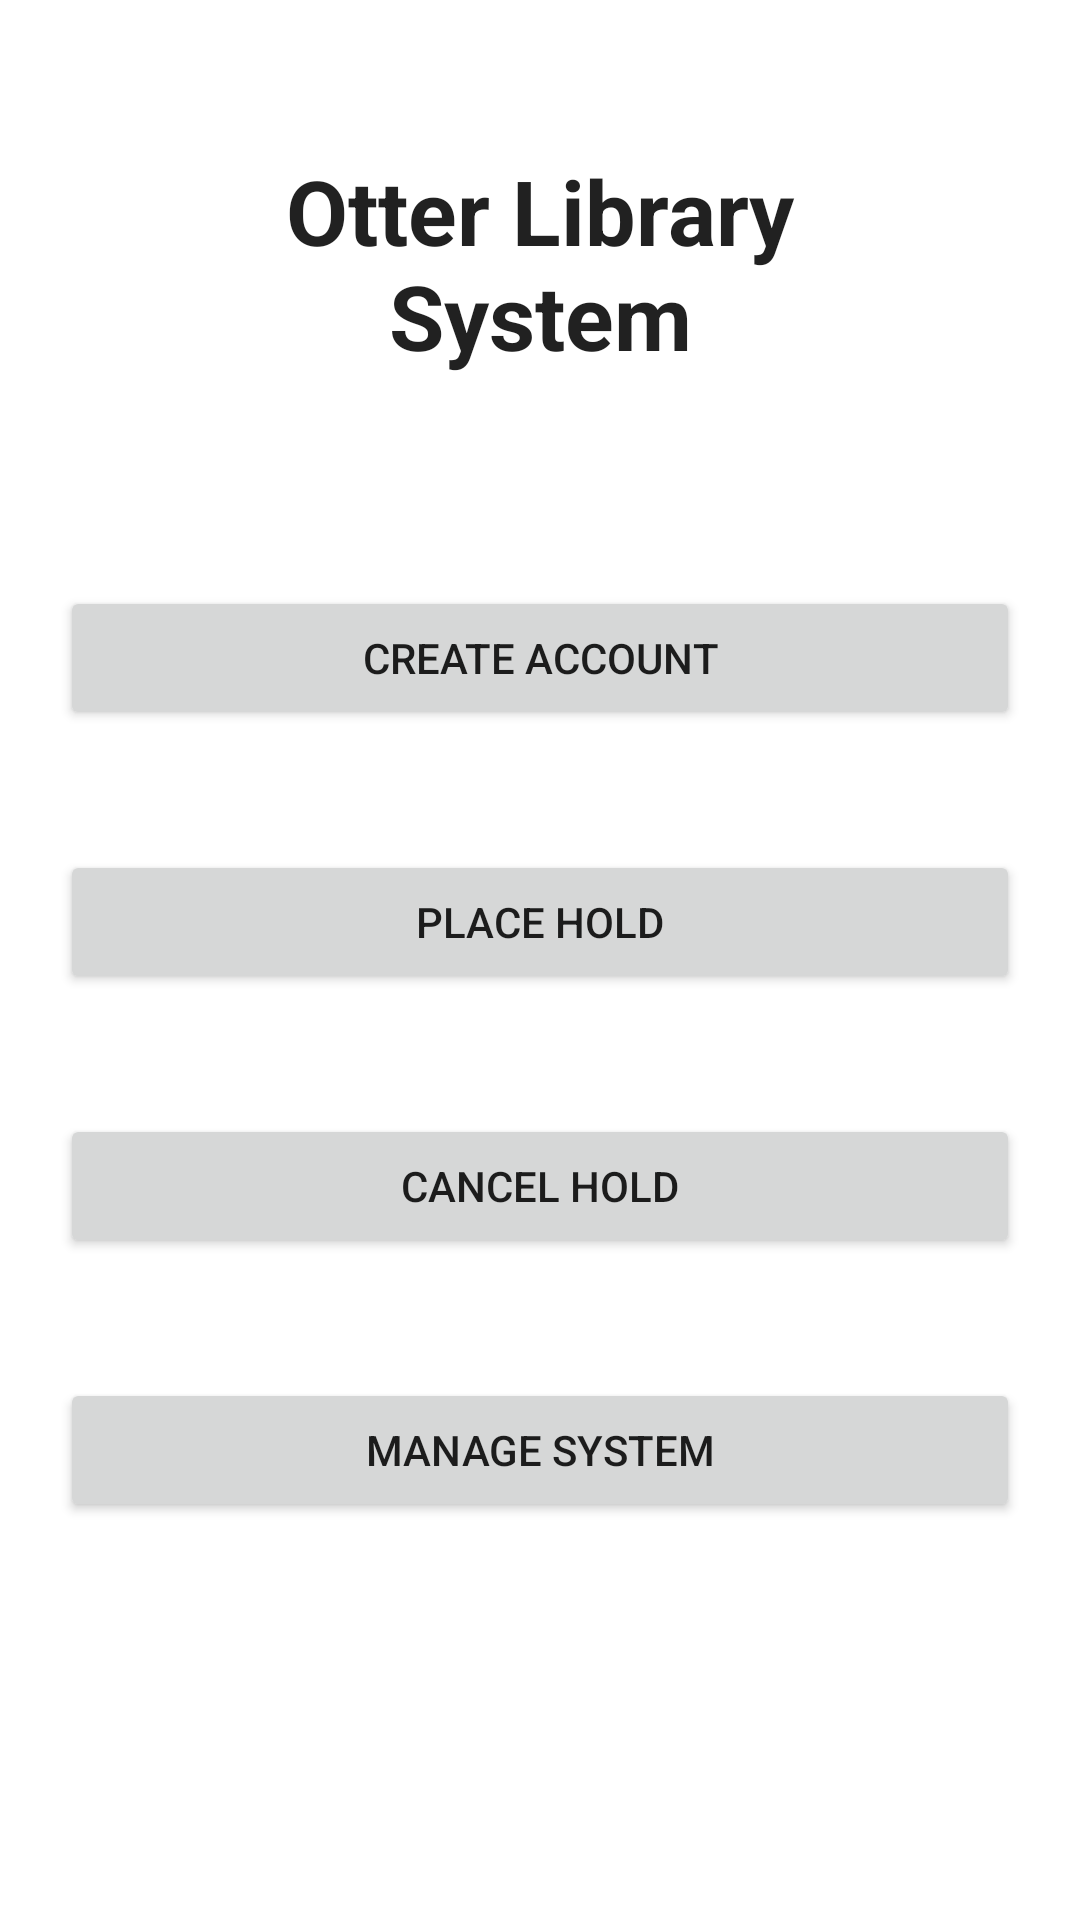

The Android layout XML behind this screen, and the referenced resources:
<!-- AndroidManifest.xml: application theme Theme.OtterLibrary -->
<!-- res/layout/activity_main.xml -->
<?xml version="1.0" encoding="utf-8"?>
<LinearLayout xmlns:android="http://schemas.android.com/apk/res/android"
    android:layout_width="match_parent"
    android:layout_height="match_parent"
    android:orientation="vertical">

    <TextView
        android:id="@+id/textView"
        android:layout_width="match_parent"
        android:layout_height="wrap_content"
        android:text="Otter Library System"
        android:textAlignment="center"
        android:textSize="30sp"
        android:padding="30dip"
        android:textStyle = "bold"
        style = "@style/TextAppearance.AppCompat.Headline"
        android:layout_margin="20sp"/>

    <Button
        android:id="@+id/CreateAccount"
        android:layout_width="match_parent"
        android:layout_height="wrap_content"
        android:layout_margin="20sp"
        android:text="Create Account"/>

    <Button
        android:id="@+id/PlaceHold"
        android:layout_width="match_parent"
        android:layout_height="wrap_content"
        android:layout_margin="20sp"
        android:text="Place Hold"/>

    <Button
        android:id="@+id/CancelHold"
        android:layout_width="match_parent"
        android:layout_height="wrap_content"
        android:layout_margin="20sp"
        android:text="Cancel Hold"/>

    <Button
        android:id="@+id/ManageSystem"
        android:layout_width="match_parent"
        android:layout_height="wrap_content"
        android:layout_margin="20sp"
        android:text="Manage System"/>


</LinearLayout>
<!-- resources referenced by this layout -->
<resources>
  <style name="Theme.OtterLibrary" parent="Theme.MaterialComponents.DayNight.DarkActionBar">
          
          <item name="colorPrimary">@color/purple_500</item>
          <item name="colorPrimaryVariant">@color/purple_700</item>
          <item name="colorOnPrimary">@color/white</item>
          
          <item name="colorSecondary">@color/teal_200</item>
          <item name="colorSecondaryVariant">@color/teal_700</item>
          <item name="colorOnSecondary">@color/black</item>
          
          <item name="android:statusBarColor" tools:targetApi="l">?attr/colorPrimaryVariant</item>
          
      </style>
  <!-- not gathered from this repository: default colours our renderer supplied (Android Studio template values) -->
  <color name="purple_500">#FF6200EE</color>
  <color name="purple_700">#FF3700B3</color>
  <color name="teal_200">#FF03DAC5</color>
  <color name="teal_700">#FF018786</color>
  <color name="black">#FF000000</color>
  <color name="white">#FFFFFFFF</color>
</resources>
